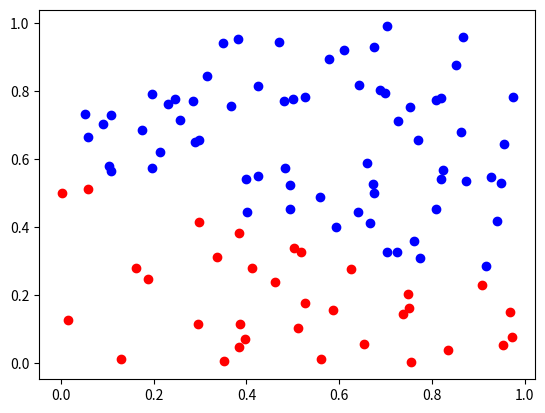

The matplotlib source for this figure:
import numpy as np
import matplotlib.pyplot as plt

l = 6
theta0 = 2
theta1 = 5
theta2 = 3

def f(x1,x2):
    ans = theta0 * x1 + theta1 * x2 + theta2
    return ans

for i in range(0,100):
    x1 = np.random.rand()
    x2 = np.random.rand()
    h = f(x1,x2)
    if h > l:
        plt.plot(x1,x2,"bo")
    else:
        plt.plot(x1,x2,"ro")

plt.show()
